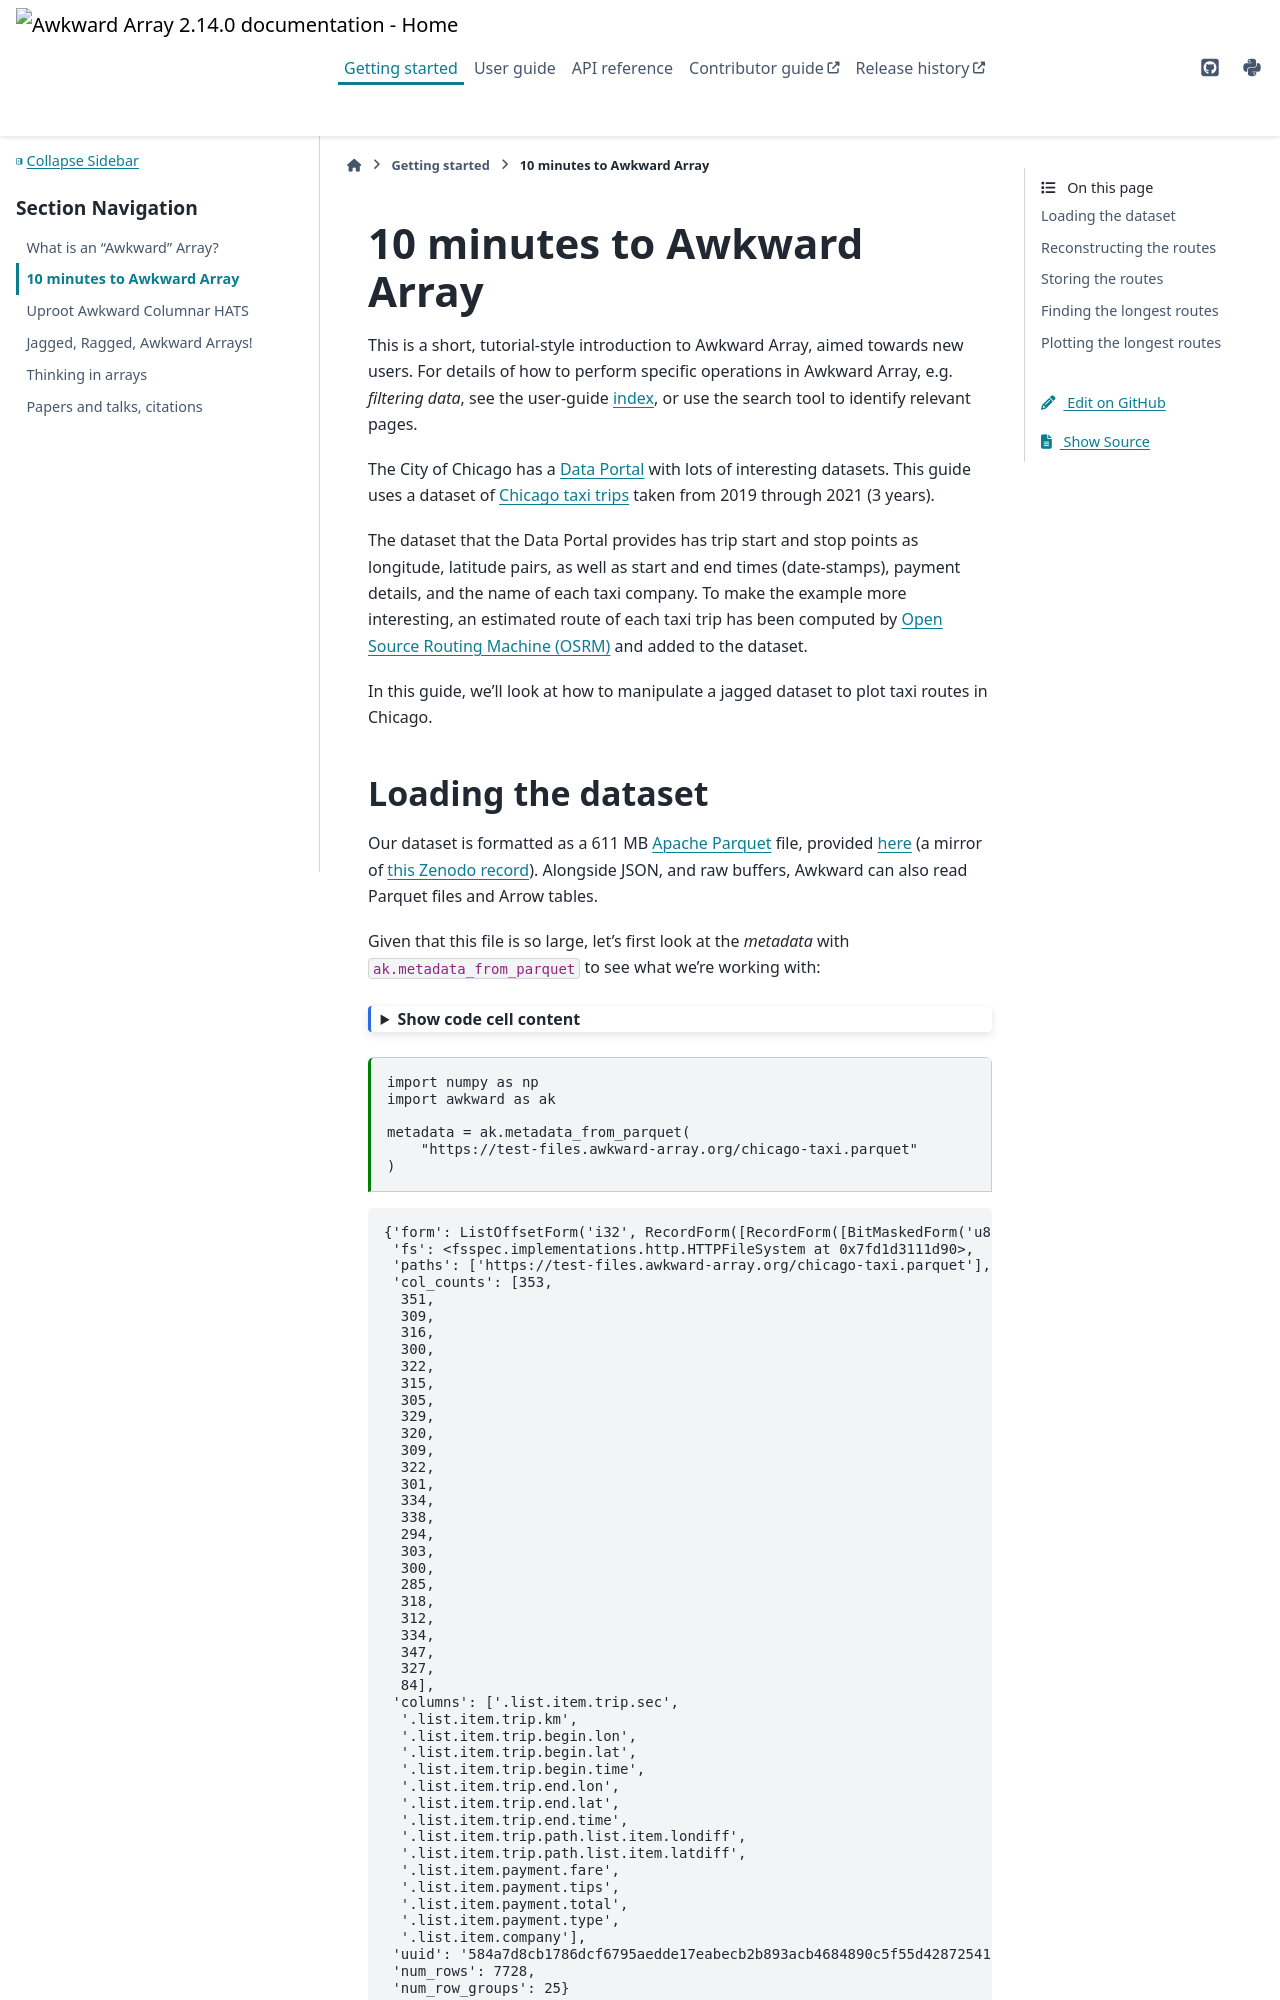

repository: scikit-hep/awkward · page: doc/2.14/getting-started/10-minutes-to-awkward-array.html · generator: sphinx

---
jupytext:
  text_representation:
    extension: .md
    format_name: myst
    format_version: 0.13
    jupytext_version: 1.16.1
kernelspec:
  display_name: Python 3 (ipykernel)
  language: python
  name: python3
---
